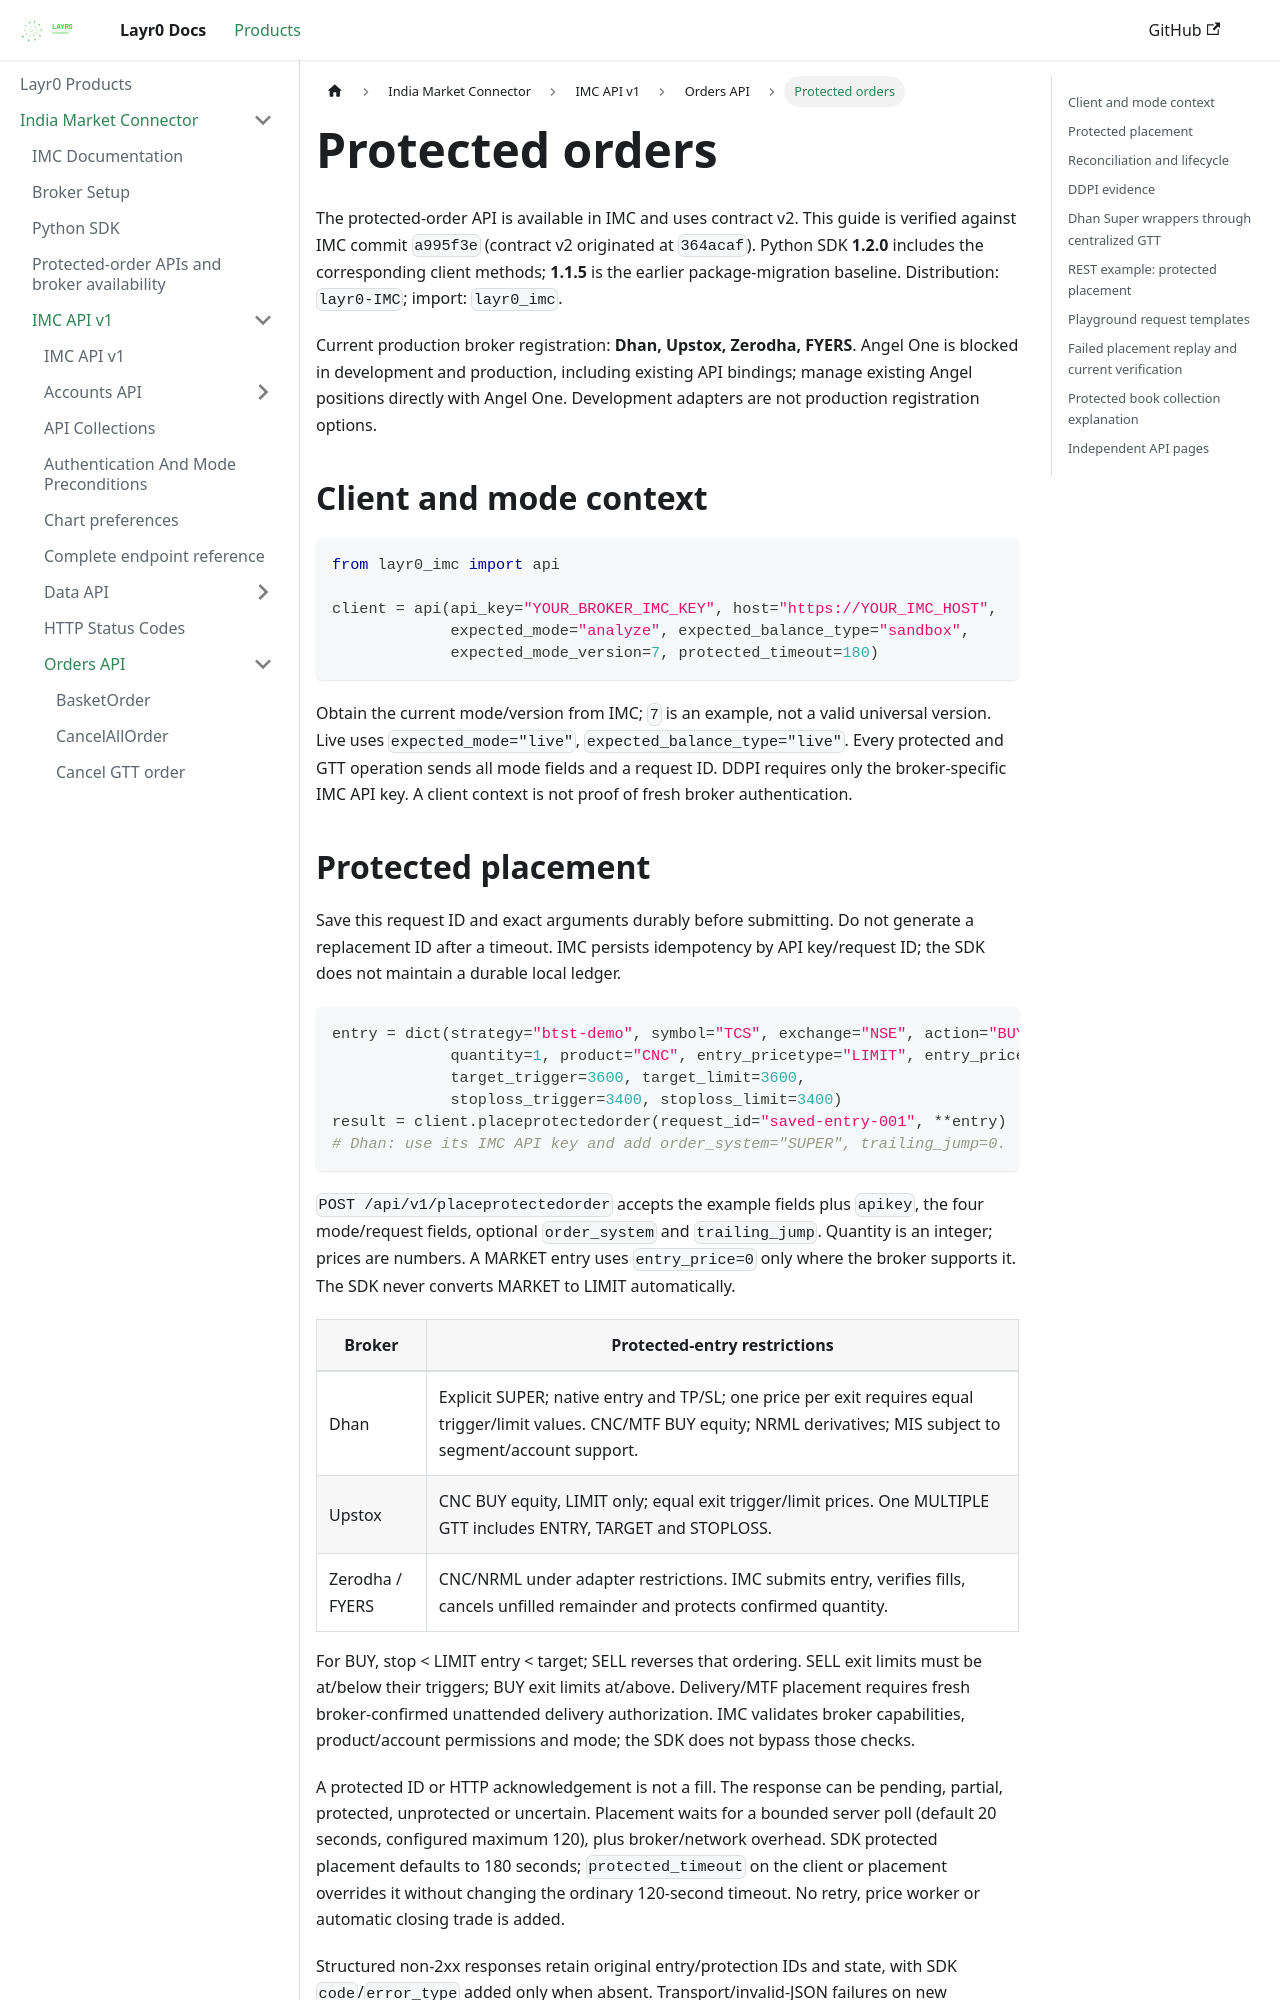

repository: layrZero/layrZero.github.io · page: docs/products/imc/api-documentation/v1/orders-api/protected-orders.html · generator: docusaurus

# Protected orders

The protected-order API is available in IMC and uses contract v2. This guide is verified against IMC commit `a995f3e` (contract v2 originated at `364acaf`). Python SDK **1.2.0** includes the corresponding client methods; **1.1.5** is the earlier package-migration baseline. Distribution: `layr0-IMC`; import: `layr0_imc`.

Current production broker registration: **Dhan, Upstox, Zerodha, FYERS**. Angel One is blocked in development and production, including existing API bindings; manage existing Angel positions directly with Angel One. Development adapters are not production registration options.

## Client and mode context

```python
from layr0_imc import api

client = api(api_key="YOUR_BROKER_IMC_KEY", host="https://YOUR_IMC_HOST",
             expected_mode="analyze", expected_balance_type="sandbox",
             expected_mode_version=7, protected_timeout=180)
```

Obtain the current mode/version from IMC; `7` is an example, not a valid universal version. Live uses `expected_mode="live"`, `expected_balance_type="live"`. Every protected and GTT operation sends all mode fields and a request ID. DDPI requires only the broker-specific IMC API key. A client context is not proof of fresh broker authentication.
